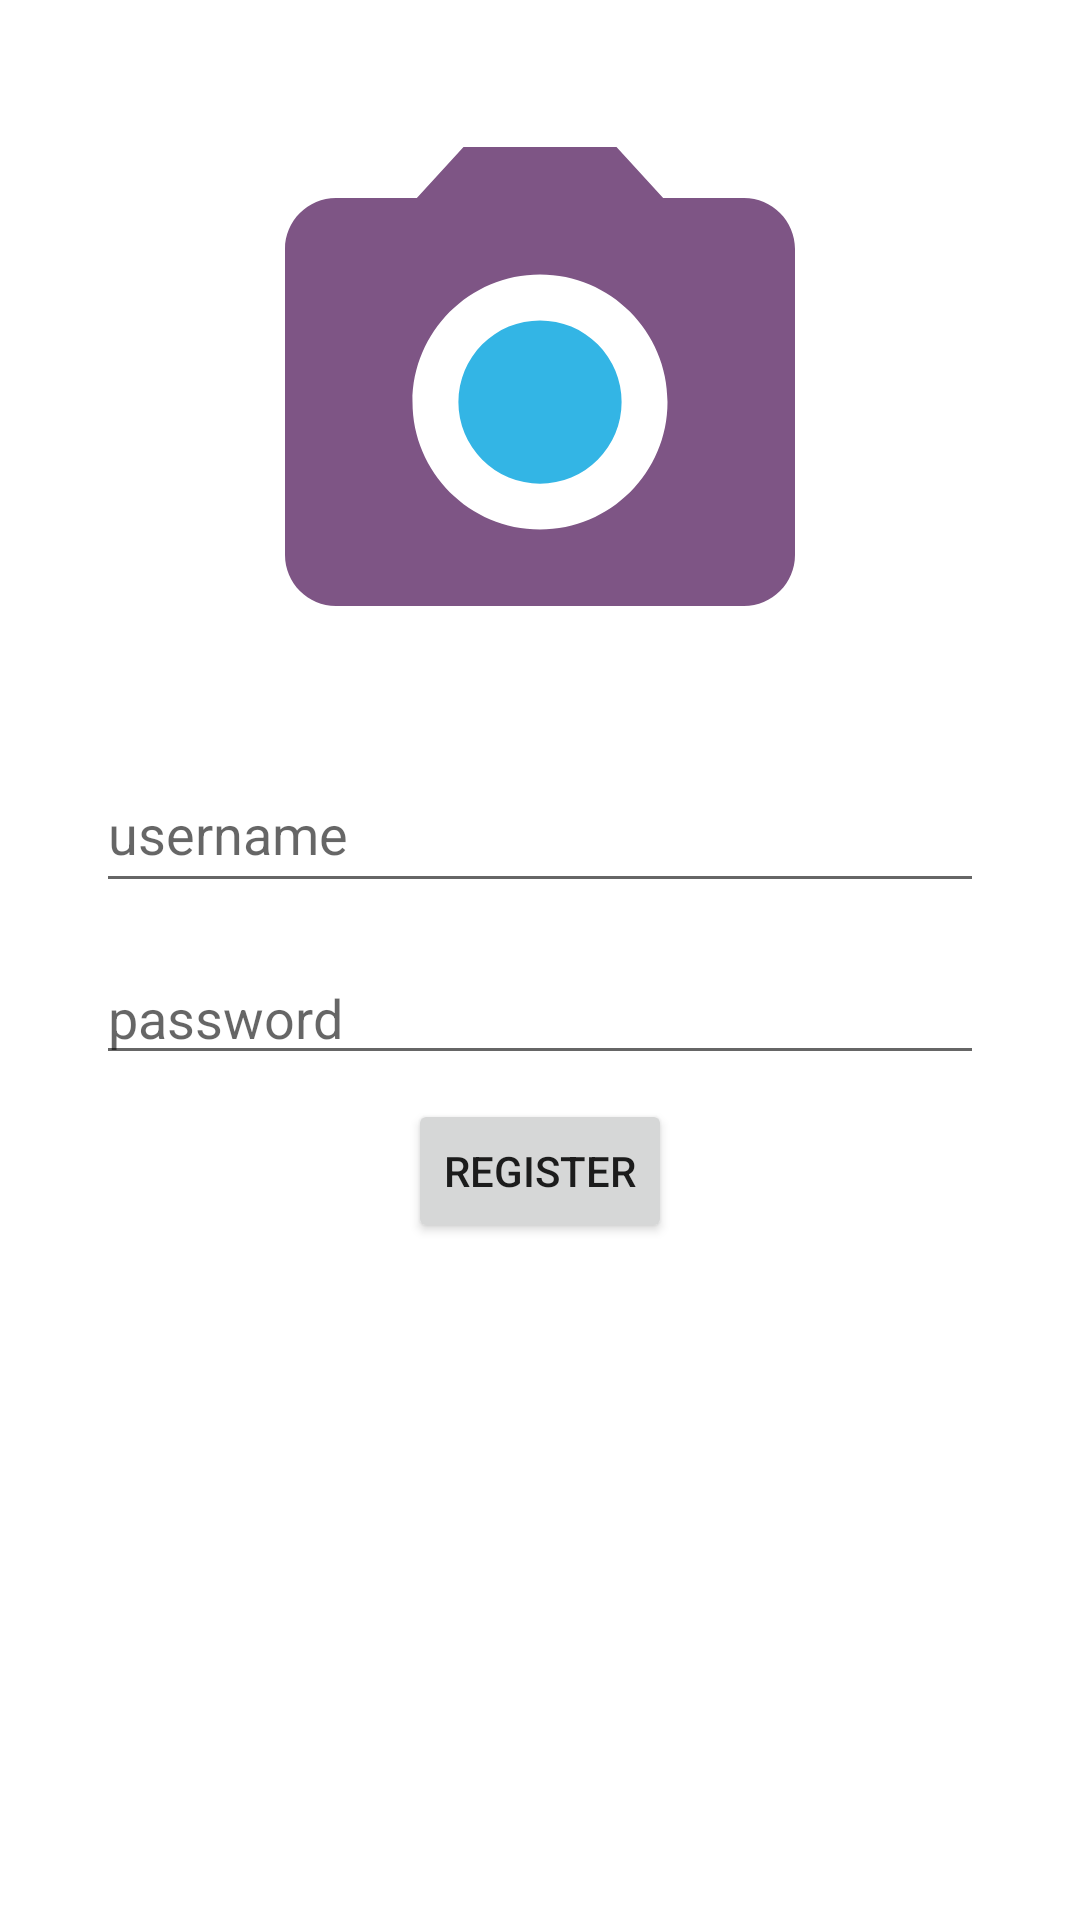

Reconstruct the res/layout file that produces this screen, plus the resources it refers to.
<!-- AndroidManifest.xml: application theme Theme.SocialSnapAPMII202revisao -->
<!-- res/layout/activity_register.xml -->
<?xml version="1.0" encoding="utf-8"?>
<androidx.constraintlayout.widget.ConstraintLayout xmlns:android="http://schemas.android.com/apk/res/android"
    xmlns:app="http://schemas.android.com/apk/res-auto"
    xmlns:tools="http://schemas.android.com/tools"
    android:layout_width="match_parent"
    android:layout_height="match_parent"
    tools:context=".login.LoginActivity">

    <EditText
        android:id="@+id/editTextName"
        android:layout_width="0dp"
        android:layout_height="49dp"
        android:layout_marginStart="32dp"
        android:layout_marginLeft="32dp"
        android:layout_marginTop="16dp"
        android:layout_marginEnd="32dp"
        android:layout_marginRight="32dp"
        android:ems="10"
        android:hint="username"
        android:inputType="textPersonName"
        app:layout_constraintEnd_toEndOf="parent"
        app:layout_constraintStart_toStartOf="parent"
        app:layout_constraintTop_toBottomOf="@+id/imageView" />

    <EditText
        android:id="@+id/editTextPassword"
        android:layout_width="0dp"
        android:layout_height="wrap_content"
        android:layout_marginStart="32dp"
        android:layout_marginLeft="32dp"
        android:layout_marginTop="16dp"
        android:layout_marginEnd="32dp"
        android:layout_marginRight="32dp"
        android:ems="10"
        android:hint="password"
        android:inputType="textPassword"
        app:layout_constraintEnd_toEndOf="parent"
        app:layout_constraintStart_toStartOf="parent"
        app:layout_constraintTop_toBottomOf="@+id/editTextName" />

    <ImageView
        android:id="@+id/imageView"
        android:layout_width="wrap_content"
        android:layout_height="wrap_content"
        android:layout_marginTop="32dp"
        app:layout_constraintEnd_toEndOf="parent"
        app:layout_constraintStart_toStartOf="parent"
        app:layout_constraintTop_toTopOf="parent"
        app:srcCompat="@drawable/ic_launcher_forenground" />

    <Button
        android:id="@+id/buttonRegister"
        android:layout_width="wrap_content"
        android:layout_height="wrap_content"
        android:layout_marginTop="8dp"
        android:text="Register"
        app:layout_constraintEnd_toEndOf="parent"
        app:layout_constraintStart_toStartOf="parent"
        app:layout_constraintTop_toBottomOf="@+id/editTextPassword" />

</androidx.constraintlayout.widget.ConstraintLayout>
<!-- resources referenced by this layout -->
<resources>
  <!-- drawable ic_launcher_forenground (drawable) -->
  <vector android:height="204dp"
      android:viewportHeight="24" android:viewportWidth="24"
      android:width="204dp" xmlns:android="http://schemas.android.com/apk/res/android">
      <path android:fillColor="@android:color/holo_blue_light" android:pathData="M12,12m-3.2,0a3.2,3.2 0,1 1,6.4 0a3.2,3.2 0,1 1,-6.4 0"/>
      <path android:fillColor="#7E5585" android:pathData="M9,2L7.17,4L4,4c-1.1,0 -2,0.9 -2,2v12c0,1.1 0.9,2 2,2h16c1.1,0 2,-0.9 2,-2L22,6c0,-1.1 -0.9,-2 -2,-2h-3.17L15,2L9,2zM12,17c-2.76,0 -5,-2.24 -5,-5s2.24,-5 5,-5 5,2.24 5,5 -2.24,5 -5,5z"/>
  </vector>
  <style name="Theme.SocialSnapAPMII202revisao" parent="Theme.MaterialComponents.DayNight.DarkActionBar">
          
          <item name="colorPrimary">@color/purple_500</item>
          <item name="colorPrimaryVariant">@color/purple_700</item>
          <item name="colorOnPrimary">@color/white</item>
          
          <item name="colorSecondary">@color/teal_200</item>
          <item name="colorSecondaryVariant">@color/teal_700</item>
          <item name="colorOnSecondary">@color/black</item>
          
          <item name="android:statusBarColor" tools:targetApi="l">?attr/colorPrimaryVariant</item>
          
      </style>
  <color name="purple_500">#FF6200EE</color>
  <color name="purple_700">#FF3700B3</color>
  <color name="white">#FFFFFFFF</color>
  <color name="teal_200">#FF03DAC5</color>
  <color name="teal_700">#FF018786</color>
  <color name="black">#FF000000</color>
</resources>
